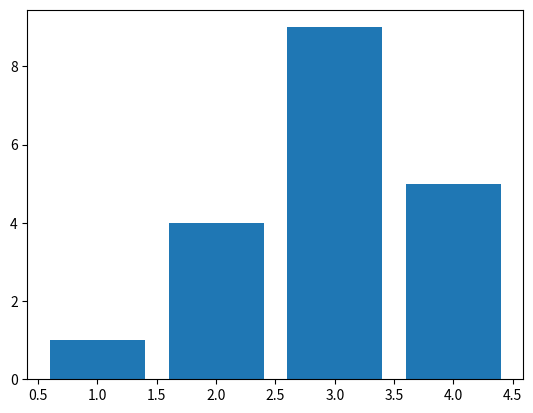

The matplotlib source for this figure:
import matplotlib.pyplot as plt

if __name__ == "__main__":
    fig, ax = plt.subplots()
    ax.bar([1, 2, 3, 4], [1, 4, 9, 5])
    # Parameter 1 is an array containing the points on the x-axis
    # Parameter 2 is an array containing the points on the y-axis
    fig.savefig('myfig.png', dpi=fig.dpi)
    plt.show()
